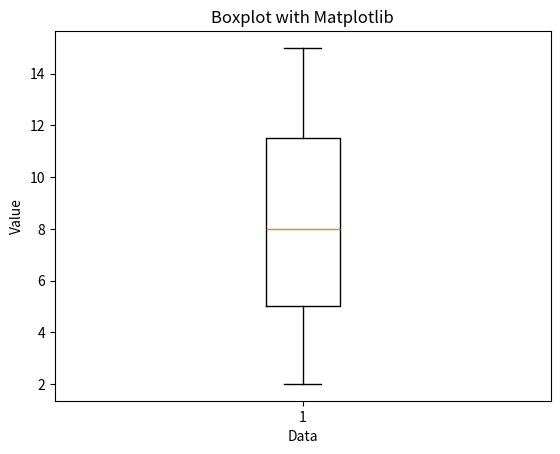

Write the Python code that produced this figure.
import matplotlib.pyplot as plt

# Sample data
data = [7, 2, 15, 9, 12, 4, 11, 8, 13, 6, 4]

# Create boxplot
plt.boxplot(data)

# Customize labels and title
plt.xlabel("Data")
plt.ylabel("Value")
plt.title("Boxplot with Matplotlib")

plt.show()